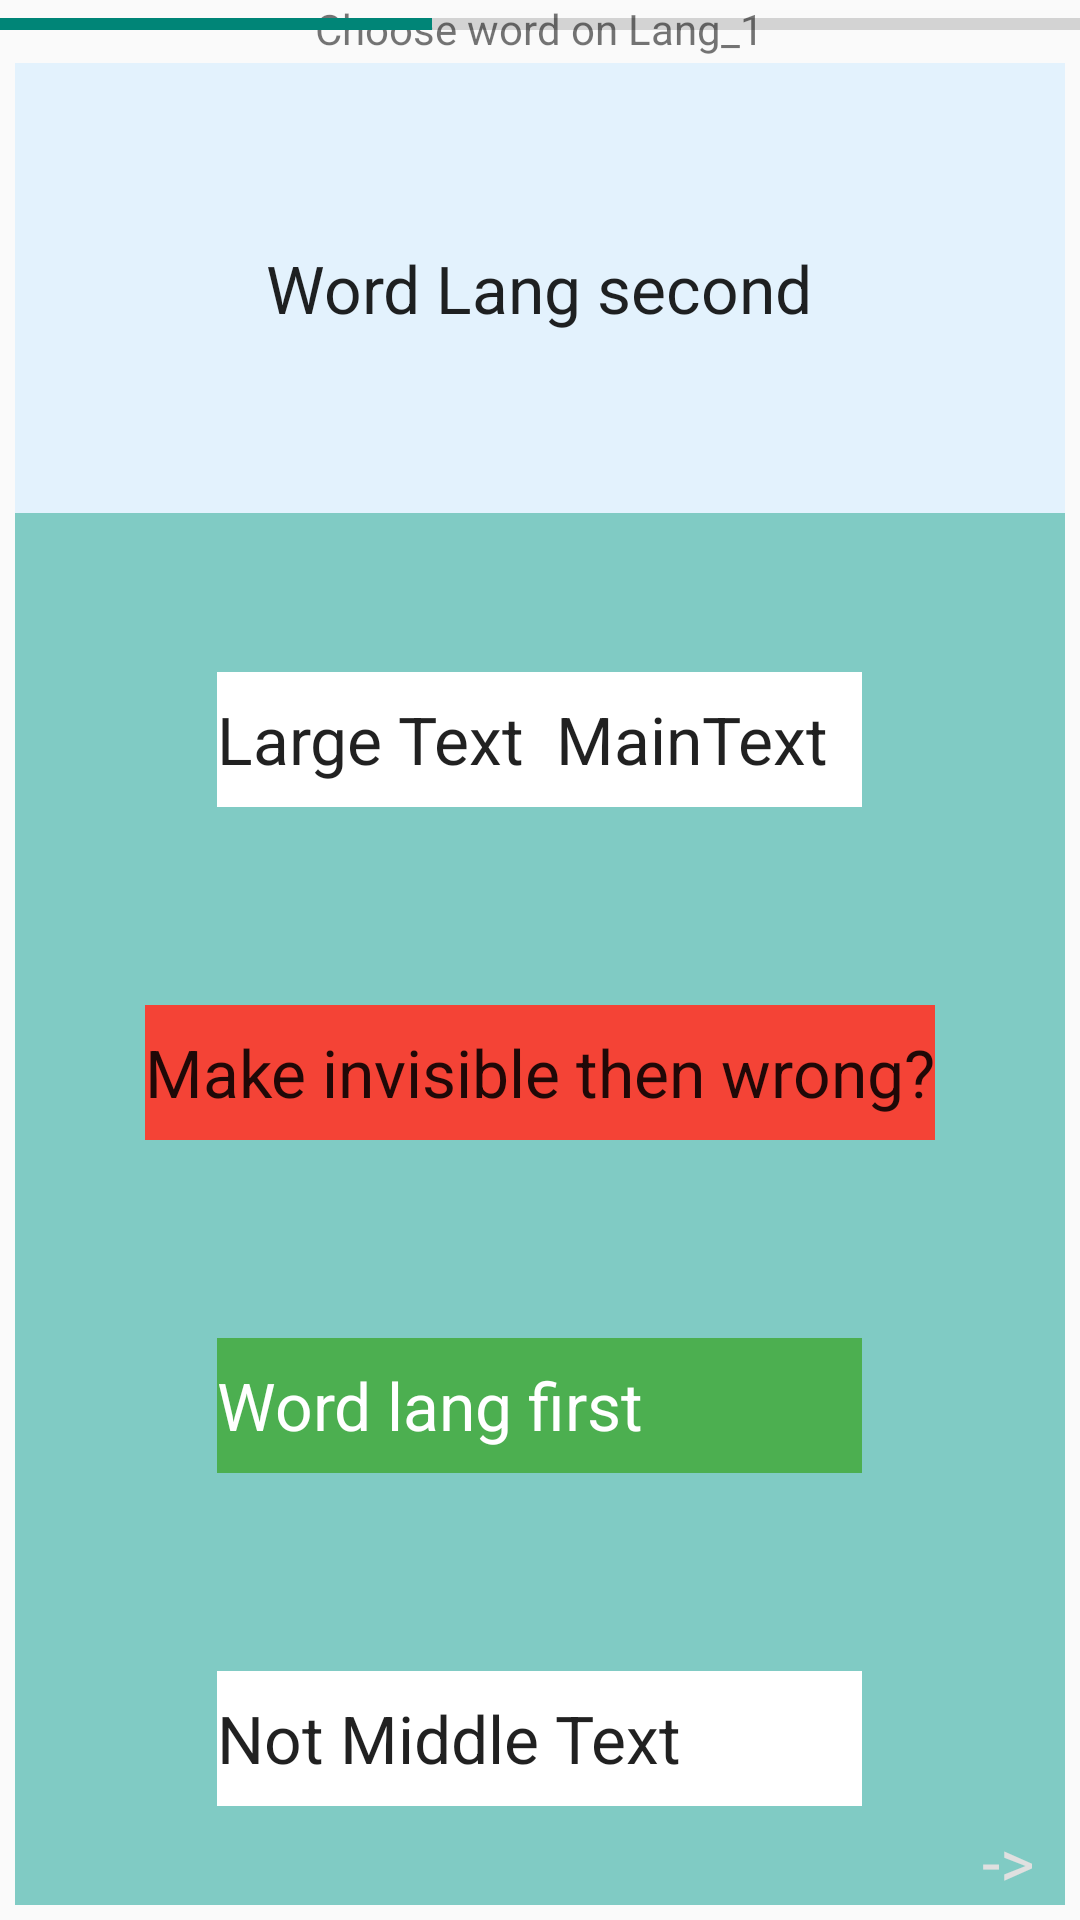

Here is an Android app screen rendered from its layout file. Give the layout XML and the strings, colors and styles it references.
<!-- AndroidManifest.xml: application theme Theme.AppCompat.Light.DarkActionBar -->
<!-- res/layout/learning_choose_lang_1.xml -->
<?xml version="1.0" encoding="utf-8"?>

<RelativeLayout xmlns:android="http://schemas.android.com/apk/res/android"
    android:id="@+id/relativeLearningChooseLang_1"
    android:layout_width="match_parent"
    android:layout_height="match_parent"
    android:clickable="true" >

    <LinearLayout
        android:id="@+id/linearTitleChooseLang_1"
        android:layout_width="wrap_content"
        android:layout_height="wrap_content"
        android:layout_alignParentLeft="false"
        android:layout_alignParentTop="true"
        android:layout_centerHorizontal="true" >

        <TextView
            android:id="@+id/tvChooseLang_1Title"
            android:layout_width="wrap_content"
            android:layout_height="wrap_content"
            android:text="@string/ChooseWordOnLang_1" />
    </LinearLayout>

    <ProgressBar
        android:id="@+id/pbLearning"
        style="?android:attr/progressBarStyleHorizontal"
        android:layout_width="wrap_content"
        android:layout_height="wrap_content"
        android:layout_alignParentLeft="true"
        android:layout_alignParentRight="true"
        android:progress="40" />

    <LinearLayout
        android:id="@+id/linearChooseLang_1"
        android:layout_width="wrap_content"
        android:layout_height="wrap_content"
        android:layout_alignParentBottom="true"
        android:layout_alignParentLeft="true"
        android:layout_alignParentRight="true"
        android:layout_below="@+id/pbLearning"
        android:layout_margin="5dp"
        android:orientation="vertical" >

        <LinearLayout
            android:id="@+id/linearChooseLang_1Question"
            android:layout_width="match_parent"
            android:layout_height="150dp" >

            <RelativeLayout
                android:id="@+id/relativeChooseLang_1Question"
                android:layout_width="match_parent"
                android:layout_height="match_parent"
                android:background="@color/mainBackground" >

                <TextView
                    android:id="@+id/tvWordLang_2ChooseLang_1"
                    android:layout_width="wrap_content"
                    android:layout_height="wrap_content"
                    android:layout_centerHorizontal="true"
                    android:layout_centerVertical="true"
                    android:text="Word Lang second"
                    android:textAppearance="?android:attr/textAppearanceLarge" />

            </RelativeLayout>

        </LinearLayout>

        <LinearLayout
            android:id="@+id/linearChooseLang_1Answer"
            android:layout_width="match_parent"
            android:layout_height="fill_parent"
            android:background="@color/additionalBackground"
            android:orientation="horizontal" 
            android:baselineAligned="false">

            <LinearLayout
                android:id="@+id/linearChooseLang_1Answers"
                android:layout_width="0dp"
                android:layout_height="match_parent"
                android:layout_marginTop="20dp"
                android:layout_weight="1"
                android:minWidth="200dp"
                android:orientation="vertical" >

                <RelativeLayout
                    android:id="@+id/relativeChooseLang_1Answer_1"
                    android:layout_width="match_parent"
                    android:layout_height="fill_parent"
                    android:layout_weight="1" >

                    <TextView
                        android:id="@+id/tvChooseLang_1Answer_1"
                        android:layout_width="wrap_content"
                        android:layout_height="45dp"
                        android:layout_centerInParent="true"
                        android:background="@color/TitlesWordsETC"
                        android:gravity="center|left"
                        android:minWidth="215dp"
                        android:text="Large Text  MainText"
                        android:textAppearance="?android:attr/textAppearanceLarge" />
                </RelativeLayout>

                <RelativeLayout
                    android:id="@+id/relativeChooseLang_1Answer_2"
                    android:layout_width="match_parent"
                    android:layout_height="fill_parent"
                    android:layout_weight="1" >

                    <TextView
                        android:id="@+id/tvChooseLang_1Answer_2"
                        android:layout_width="wrap_content"
                        android:layout_height="45dp"
                        android:layout_centerInParent="true"
                        android:background="@color/btnWrongAnswer"
                        android:gravity="left|center"
                        android:minWidth="215dp"
                        android:text="Make invisible then wrong?"
                        android:textAppearance="?android:attr/textAppearanceLarge" />
                </RelativeLayout>

                <RelativeLayout
                    android:id="@+id/relativeChooseLang_1Answer_3"
                    android:layout_width="match_parent"
                    android:layout_height="fill_parent"
                    android:layout_weight="1" >

                    <TextView
                        android:id="@+id/tvChooseLang_1Answer_3"
                        android:layout_width="wrap_content"
                        android:layout_height="45dp"
                        android:layout_centerInParent="true"
                        android:background="@color/buttonPrime"
                        android:gravity="center|left"
                        android:minWidth="215dp"
                        android:text="Word lang first"
                        android:textAppearance="?android:attr/textAppearanceLarge"
                        android:textColor="#fff" />
                </RelativeLayout>

                <RelativeLayout
                    android:id="@+id/relativeChooseLang_1Answer_4"
                    android:layout_width="match_parent"
                    android:layout_height="fill_parent"
                    android:layout_weight="1" >

                    <TextView
                        android:id="@+id/tvChooseLang_1Answer_4"
                        android:layout_width="wrap_content"
                        android:layout_height="45dp"
                        android:layout_centerInParent="true"
                        android:background="@color/TitlesWordsETC"
                        android:gravity="center|left"
                        android:minWidth="215dp"
                        android:text="Not Middle Text"
                        android:textAppearance="?android:attr/textAppearanceLarge" />
                </RelativeLayout>
            </LinearLayout>

        </LinearLayout>

    </LinearLayout>

    <TextView
        android:id="@+id/tvChooseLang_1Next"
        android:layout_width="wrap_content"
        android:layout_height="wrap_content"
        android:layout_alignParentBottom="true"
        android:layout_alignParentRight="true"
        android:layout_marginBottom="5dp"
        android:layout_marginRight="15dp"
        android:text="->"
        android:textAppearance="?android:attr/textAppearanceLarge"
        android:textColor="#E0E0E0" />

</RelativeLayout>
<!-- resources referenced by this layout -->
<resources>
  <color name="TitlesWordsETC">#fff</color>
  <color name="additionalBackground">#80CBC4</color>
  <color name="btnWrongAnswer">#F44336</color>
  <color name="buttonPrime">#4CAF50</color>
  <color name="mainBackground">#E3F2FD</color>
  <string name="ChooseWordOnLang_1">Choose word on Lang_1</string>
</resources>
